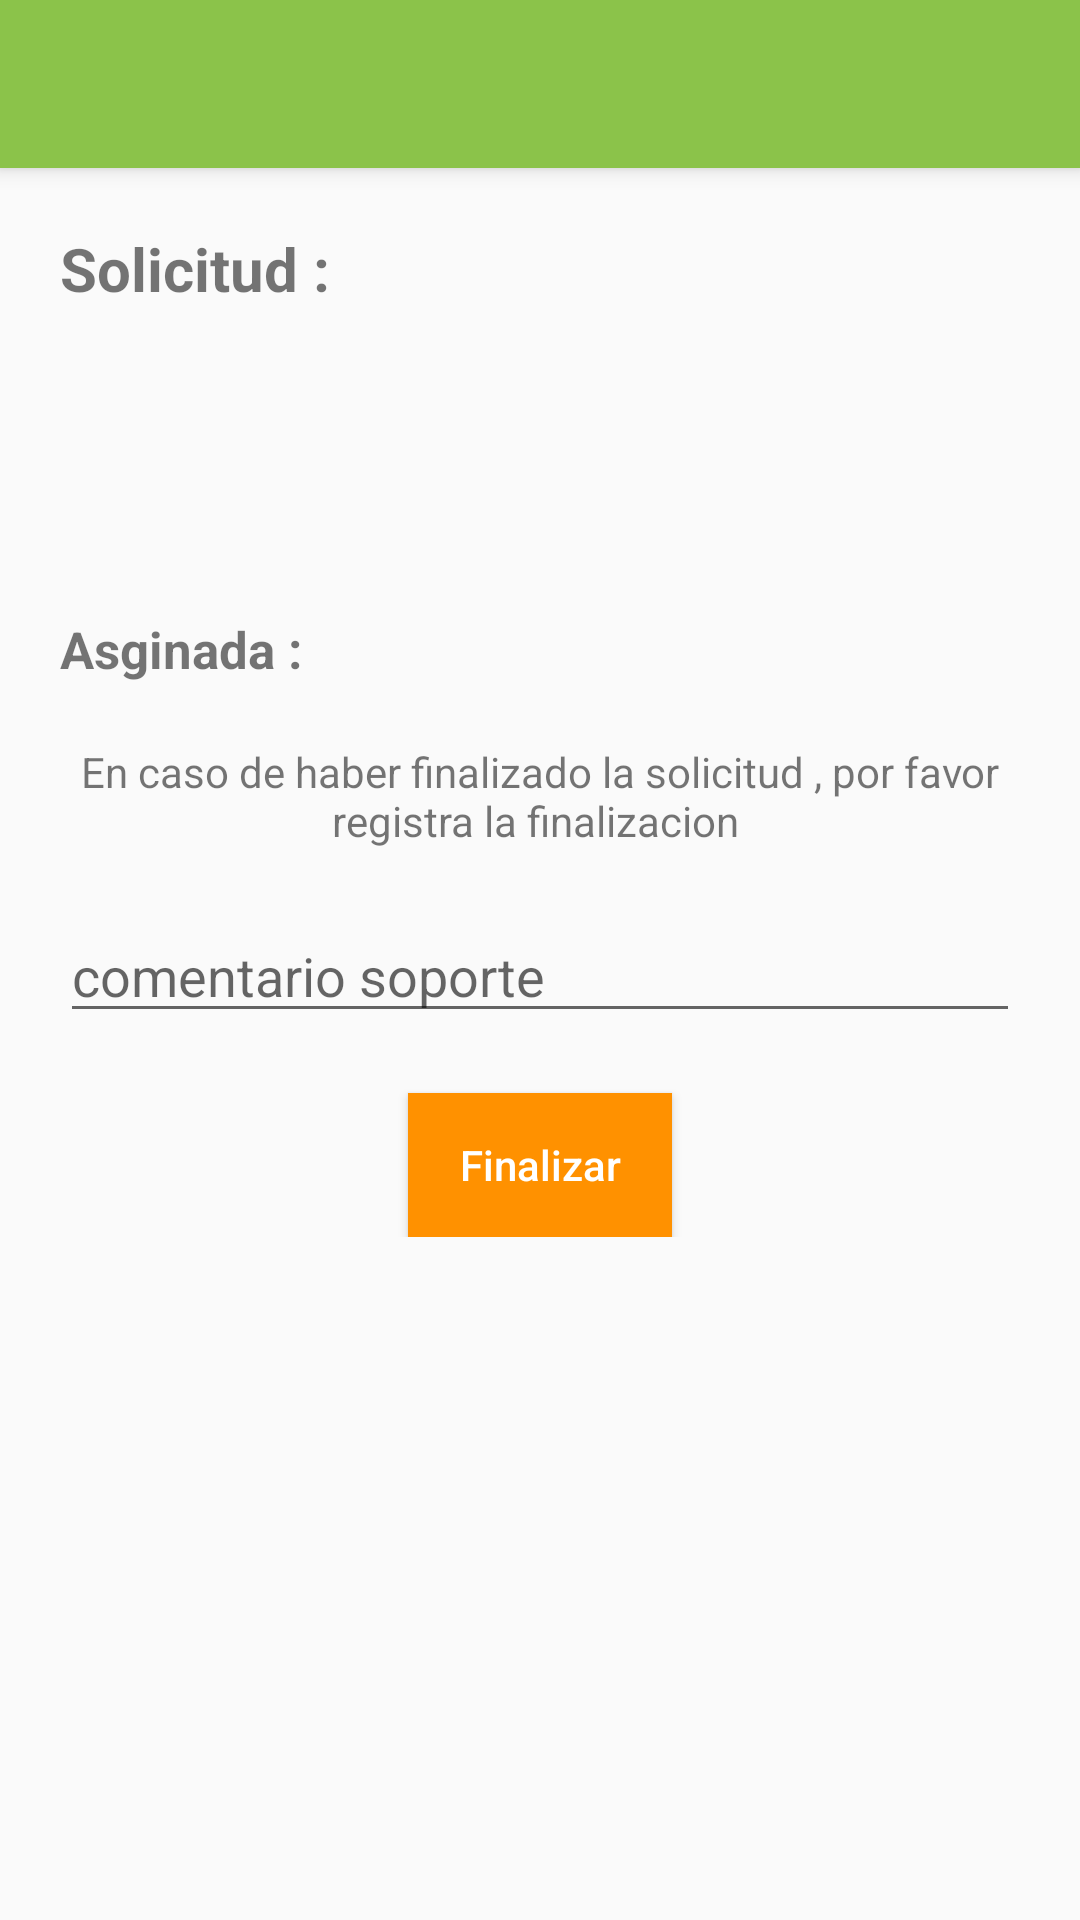

This screen was rendered from an Android layout file. Write that file and the resources it references.
<!-- AndroidManifest.xml: application theme AppTheme -->
<!-- res/layout/activity_detail_soporte.xml -->
<?xml version="1.0" encoding="utf-8"?>
<LinearLayout xmlns:android="http://schemas.android.com/apk/res/android"
    xmlns:app="http://schemas.android.com/apk/res-auto"
    xmlns:tools="http://schemas.android.com/tools"
    android:layout_width="match_parent"
    android:orientation="vertical"
    android:layout_height="match_parent"
    tools:context="com.tendero.kennyyim.tendero.ui.activity.SolicitudDetailActivity">

    <android.support.v7.widget.Toolbar
        android:id="@+id/toolbar_soporte_detail"
        android:layout_width="match_parent"
        android:layout_height="?actionBarSize"
        android:background="?attr/colorPrimary"
        android:elevation="4dp"
        app:popupTheme="@style/ThemeOverlay.AppCompat.Light"
        app:theme="@style/ToolbarTheme" />

    <LinearLayout
        android:padding="20dp"
        android:layout_width="match_parent"
        android:layout_height="wrap_content"
        android:orientation="vertical">
        <TextView
            android:textStyle="bold"
            android:textSize="20dp"
            android:text="Solicitud :"
            android:layout_width="wrap_content"
            android:layout_height="wrap_content" />

        <TextView
            android:layout_marginTop="15dp"
            android:id="@+id/txt_solicitud"
            android:layout_width="wrap_content"
            android:layout_height="wrap_content"
            android:gravity="center"/>

        <TextView
            android:layout_marginTop="5dp"
            android:id="@+id/txt_fecha_inicio"
            android:layout_width="wrap_content"
            android:layout_height="wrap_content"
            android:gravity="center"/>

        <TextView
            android:layout_marginTop="5dp"
            android:id="@+id/txt_fecha_fin"
            android:layout_width="wrap_content"
            android:layout_height="wrap_content"
            android:gravity="center"/>

        <LinearLayout
            android:layout_width="match_parent"
            android:layout_height="wrap_content"
            android:orientation="horizontal"
            android:layout_marginTop="20dp">

            <TextView
                android:textStyle="bold"
                android:textSize="17dp"
                android:text="Asginada :"
                android:layout_width="wrap_content"
                android:layout_height="wrap_content" />


            <TextView
                android:layout_marginLeft="10dp"
                android:id="@+id/txt_asginado"
                android:layout_width="wrap_content"
                android:layout_height="wrap_content"
                android:gravity="center"/>

        </LinearLayout>


        <TextView
            android:text="En caso de haber finalizado la solicitud , por favor registra la finalizacion "
            android:layout_marginTop="20dp"
            android:gravity="center"
            android:layout_width="match_parent"
            android:layout_height="wrap_content"
            />


        <EditText
            android:id="@+id/edt_comment"
            android:hint="comentario soporte"
            android:layout_marginTop="20dp"
            android:layout_width="match_parent"
            android:layout_height="wrap_content" />
        <Button
            android:id="@+id/btn_finalizar"
            android:textAllCaps="false"
            android:textColor="@color/md_white_1000"
            android:text="Finalizar"
            android:layout_marginTop="20dp"
            android:layout_gravity="center_horizontal"
            android:layout_width="wrap_content"
            android:layout_height="wrap_content"
            android:background="@color/colorAccent"/>



    </LinearLayout>


</LinearLayout>
<!-- resources referenced by this layout -->
<resources>
  <color name="colorAccent">#FF9100</color>
  <color name="md_white_1000">#ffffff</color>
  <style name="ToolbarTheme" parent="AppTheme">
          <item name="android:textColorPrimary">@android:color/white</item>
          <item name="android:textColorSecondary">@android:color/white</item>
      </style>
  <style name="AppTheme" parent="Theme.AppCompat.Light.NoActionBar">
          
          <item name="colorPrimary">@color/colorPrimary</item>
          <item name="colorPrimaryDark">@color/colorPrimaryDark</item>
          <item name="colorAccent">@color/colorAccent</item>
      </style>
  <color name="colorPrimary">#8BC34A</color>
  <color name="colorPrimaryDark">#689F38</color>
</resources>
